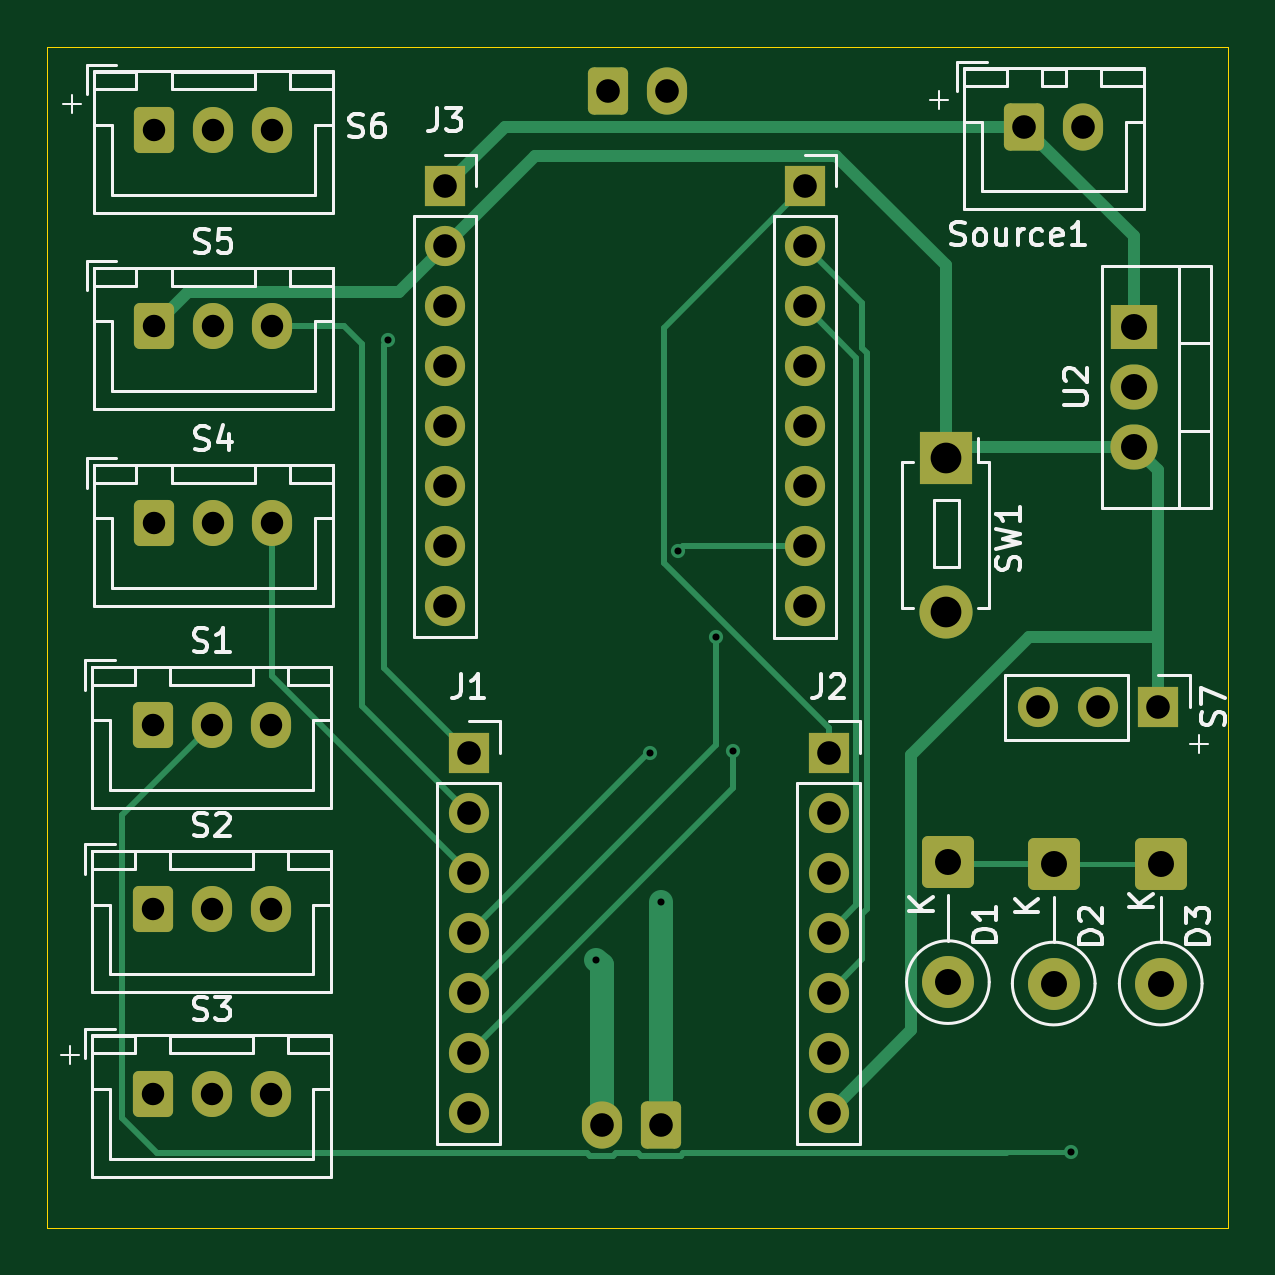
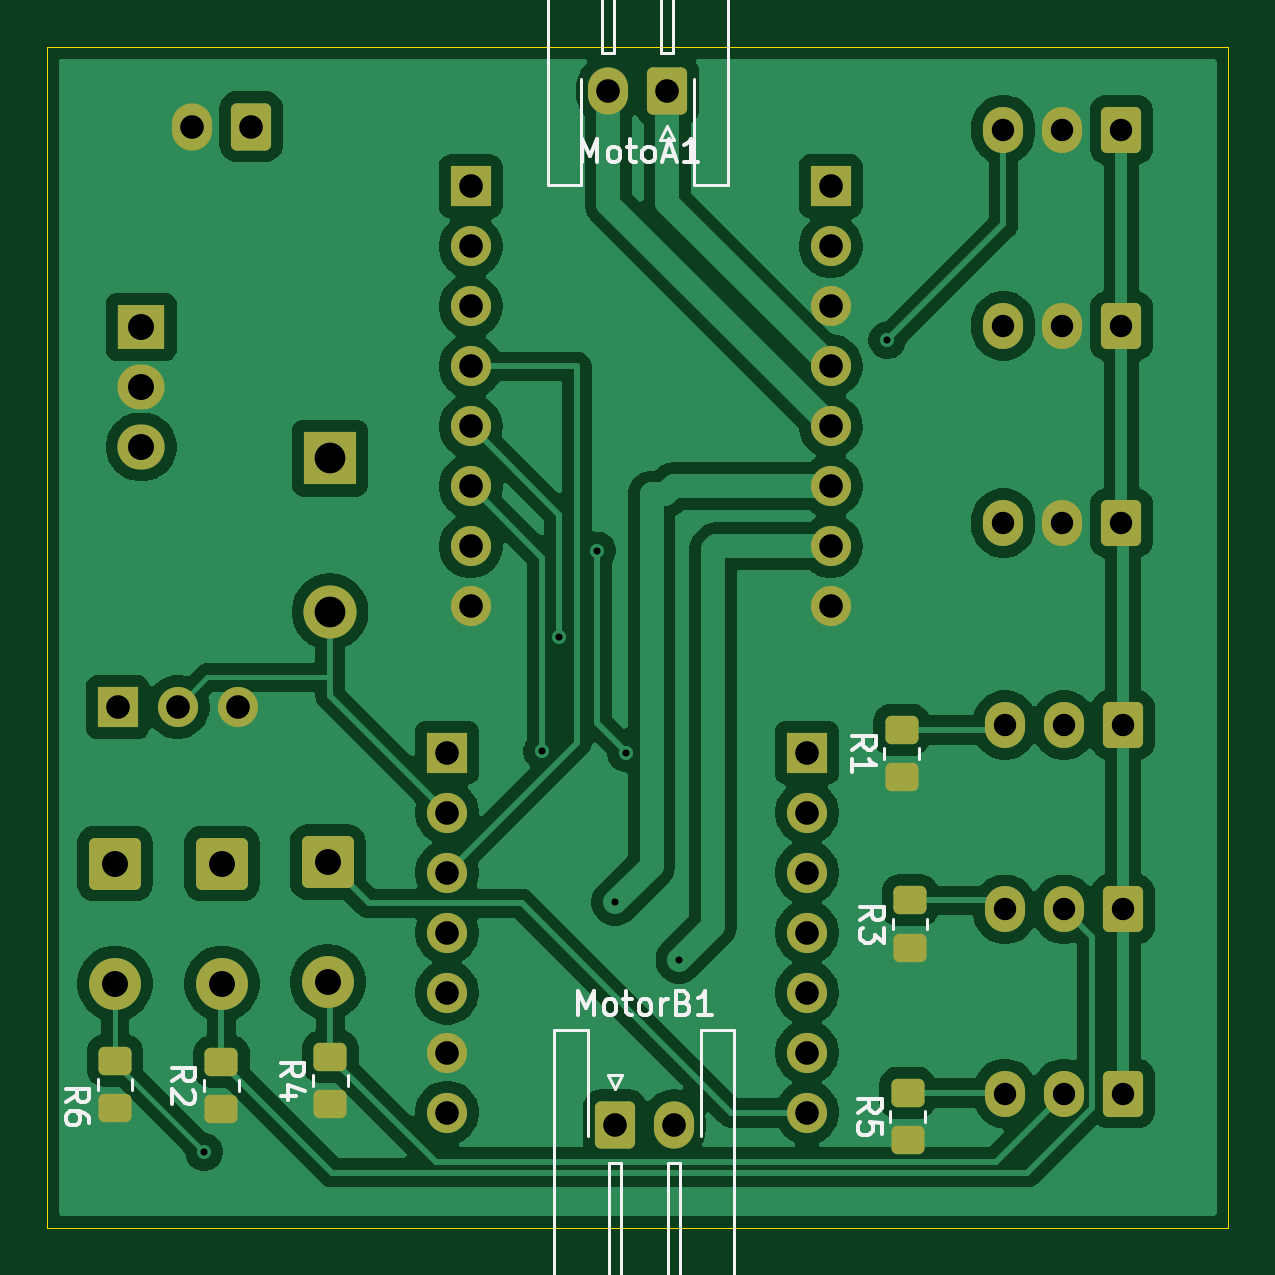
Circuit board: 11 layer files. Board 50.0 x 50.0 mm.
- bottom_copper: sumo_bueno-B_Cu.gbr (102354 bytes)
- bottom_mask: sumo_bueno-B_Mask.gbr (4405 bytes)
- paste: sumo_bueno-B_Paste.gbr (1515 bytes)
- bottom_silk: sumo_bueno-B_Silkscreen.gbr (15883 bytes)
- outline: sumo_bueno-Edge_Cuts.gbr (610 bytes)
- top_copper: sumo_bueno-F_Cu.gbr (10867 bytes)
- top_mask: sumo_bueno-F_Mask.gbr (3883 bytes)
- paste: sumo_bueno-F_Paste.gbr (453 bytes)
- top_silk: sumo_bueno-F_Silkscreen.gbr (34477 bytes)
- drill: sumo_bueno-NPTH.drl (269 bytes)
- drill: sumo_bueno-PTH.drl (1688 bytes)

=== bottom_copper: sumo_bueno-B_Cu.gbr (102354 bytes, source omitted) ===
=== bottom_mask: sumo_bueno-B_Mask.gbr ===
%TF.GenerationSoftware,KiCad,Pcbnew,9.0.4*%
%TF.CreationDate,2025-09-18T17:41:51-06:00*%
%TF.ProjectId,sumo_bueno,73756d6f-5f62-4756-956e-6f2e6b696361,rev?*%
%TF.SameCoordinates,Original*%
%TF.FileFunction,Soldermask,Bot*%
%TF.FilePolarity,Negative*%
%FSLAX46Y46*%
G04 Gerber Fmt 4.6, Leading zero omitted, Abs format (unit mm)*
G04 Created by KiCad (PCBNEW 9.0.4) date 2025-09-18 17:41:51*
%MOMM*%
%LPD*%
G01*
G04 APERTURE LIST*
G04 Aperture macros list*
%AMRoundRect*
0 Rectangle with rounded corners*
0 $1 Rounding radius*
0 $2 $3 $4 $5 $6 $7 $8 $9 X,Y pos of 4 corners*
0 Add a 4 corners polygon primitive as box body*
4,1,4,$2,$3,$4,$5,$6,$7,$8,$9,$2,$3,0*
0 Add four circle primitives for the rounded corners*
1,1,$1+$1,$2,$3*
1,1,$1+$1,$4,$5*
1,1,$1+$1,$6,$7*
1,1,$1+$1,$8,$9*
0 Add four rect primitives between the rounded corners*
20,1,$1+$1,$2,$3,$4,$5,0*
20,1,$1+$1,$4,$5,$6,$7,0*
20,1,$1+$1,$6,$7,$8,$9,0*
20,1,$1+$1,$8,$9,$2,$3,0*%
G04 Aperture macros list end*
%ADD10R,1.700000X1.700000*%
%ADD11C,1.700000*%
%ADD12RoundRect,0.249999X-0.850001X0.850001X-0.850001X-0.850001X0.850001X-0.850001X0.850001X0.850001X0*%
%ADD13C,2.200000*%
%ADD14RoundRect,0.250000X-0.600000X-0.725000X0.600000X-0.725000X0.600000X0.725000X-0.600000X0.725000X0*%
%ADD15O,1.700000X1.950000*%
%ADD16RoundRect,0.250000X-0.600000X-0.750000X0.600000X-0.750000X0.600000X0.750000X-0.600000X0.750000X0*%
%ADD17O,1.700000X2.000000*%
%ADD18R,2.250000X2.250000*%
%ADD19C,2.250000*%
%ADD20R,2.000000X1.905000*%
%ADD21O,2.000000X1.905000*%
%ADD22RoundRect,0.250000X0.450000X-0.350000X0.450000X0.350000X-0.450000X0.350000X-0.450000X-0.350000X0*%
%ADD23RoundRect,0.250000X0.600000X0.750000X-0.600000X0.750000X-0.600000X-0.750000X0.600000X-0.750000X0*%
G04 APERTURE END LIST*
D10*
%TO.C,S7*%
X237460000Y-84800000D03*
D11*
X234920000Y-84800000D03*
X232380000Y-84800000D03*
%TD*%
D12*
%TO.C,D3*%
X237580000Y-91420000D03*
D13*
X237580000Y-96500000D03*
%TD*%
D14*
%TO.C,S4*%
X194970000Y-77010000D03*
D15*
X197470000Y-77010000D03*
X199970000Y-77010000D03*
%TD*%
D16*
%TO.C,Source1*%
X231810000Y-60220000D03*
D17*
X234310000Y-60220000D03*
%TD*%
D14*
%TO.C,S1*%
X194900000Y-85560000D03*
D15*
X197400000Y-85560000D03*
X199900000Y-85560000D03*
%TD*%
D10*
%TO.C,J3*%
X207280000Y-62740000D03*
D11*
X207280000Y-65280000D03*
X207280000Y-67820000D03*
X207280000Y-70360000D03*
X207280000Y-72900000D03*
X207280000Y-75440000D03*
X207280000Y-77980000D03*
X207280000Y-80520000D03*
%TD*%
D14*
%TO.C,S3*%
X194900000Y-101160000D03*
D15*
X197400000Y-101160000D03*
X199900000Y-101160000D03*
%TD*%
D10*
%TO.C,J4*%
X222520000Y-62750000D03*
D11*
X222520000Y-65290000D03*
X222520000Y-67830000D03*
X222520000Y-70370000D03*
X222520000Y-72910000D03*
X222520000Y-75450000D03*
X222520000Y-77990000D03*
X222520000Y-80530000D03*
%TD*%
D18*
%TO.C,SW1*%
X228470000Y-74260000D03*
D19*
X228470000Y-80760000D03*
%TD*%
D20*
%TO.C,U2*%
X236460000Y-68700000D03*
D21*
X236460000Y-71240000D03*
X236460000Y-73780000D03*
%TD*%
D12*
%TO.C,D1*%
X228570000Y-91360000D03*
D13*
X228570000Y-96440000D03*
%TD*%
D10*
%TO.C,J2*%
X223520000Y-86730000D03*
D11*
X223520000Y-89270000D03*
X223520000Y-91810000D03*
X223520000Y-94350000D03*
X223520000Y-96890000D03*
X223520000Y-99430000D03*
X223520000Y-101970000D03*
%TD*%
D14*
%TO.C,S6*%
X194970000Y-60350000D03*
D15*
X197470000Y-60350000D03*
X199970000Y-60350000D03*
%TD*%
D14*
%TO.C,S2*%
X194900000Y-93360000D03*
D15*
X197400000Y-93360000D03*
X199900000Y-93360000D03*
%TD*%
D12*
%TO.C,D2*%
X233050000Y-91420000D03*
D13*
X233050000Y-96500000D03*
%TD*%
D10*
%TO.C,J1*%
X208280000Y-86730000D03*
D11*
X208280000Y-89270000D03*
X208280000Y-91810000D03*
X208280000Y-94350000D03*
X208280000Y-96890000D03*
X208280000Y-99430000D03*
X208280000Y-101970000D03*
%TD*%
D14*
%TO.C,S5*%
X194970000Y-68660000D03*
D15*
X197470000Y-68660000D03*
X199970000Y-68660000D03*
%TD*%
D16*
%TO.C,MotoA1*%
X214190000Y-58700000D03*
D17*
X216690000Y-58700000D03*
%TD*%
D22*
%TO.C,R4*%
X228460000Y-101590000D03*
X228460000Y-99590000D03*
%TD*%
%TO.C,R5*%
X204020000Y-103130000D03*
X204020000Y-101130000D03*
%TD*%
%TO.C,R1*%
X204270000Y-87760000D03*
X204270000Y-85760000D03*
%TD*%
%TO.C,R6*%
X237570000Y-101760000D03*
X237570000Y-99760000D03*
%TD*%
%TO.C,R3*%
X203920000Y-94980000D03*
X203920000Y-92980000D03*
%TD*%
D23*
%TO.C,MotorB1*%
X216410000Y-102480000D03*
D17*
X213910000Y-102480000D03*
%TD*%
D22*
%TO.C,R2*%
X233070000Y-101810000D03*
X233070000Y-99810000D03*
%TD*%
M02*

=== paste: sumo_bueno-B_Paste.gbr (1515 bytes, source withheld) ===
=== bottom_silk: sumo_bueno-B_Silkscreen.gbr (15883 bytes, source omitted) ===
=== outline: sumo_bueno-Edge_Cuts.gbr ===
%TF.GenerationSoftware,KiCad,Pcbnew,9.0.4*%
%TF.CreationDate,2025-09-18T17:41:51-06:00*%
%TF.ProjectId,sumo_bueno,73756d6f-5f62-4756-956e-6f2e6b696361,rev?*%
%TF.SameCoordinates,Original*%
%TF.FileFunction,Profile,NP*%
%FSLAX46Y46*%
G04 Gerber Fmt 4.6, Leading zero omitted, Abs format (unit mm)*
G04 Created by KiCad (PCBNEW 9.0.4) date 2025-09-18 17:41:51*
%MOMM*%
%LPD*%
G01*
G04 APERTURE LIST*
%TA.AperFunction,Profile*%
%ADD10C,0.050000*%
%TD*%
G04 APERTURE END LIST*
D10*
X190440000Y-56850000D02*
X240440000Y-56850000D01*
X240440000Y-106850000D01*
X190440000Y-106850000D01*
X190440000Y-56850000D01*
M02*

=== top_copper: sumo_bueno-F_Cu.gbr (10867 bytes, source omitted) ===
=== top_mask: sumo_bueno-F_Mask.gbr ===
%TF.GenerationSoftware,KiCad,Pcbnew,9.0.4*%
%TF.CreationDate,2025-09-18T17:41:51-06:00*%
%TF.ProjectId,sumo_bueno,73756d6f-5f62-4756-956e-6f2e6b696361,rev?*%
%TF.SameCoordinates,Original*%
%TF.FileFunction,Soldermask,Top*%
%TF.FilePolarity,Negative*%
%FSLAX46Y46*%
G04 Gerber Fmt 4.6, Leading zero omitted, Abs format (unit mm)*
G04 Created by KiCad (PCBNEW 9.0.4) date 2025-09-18 17:41:51*
%MOMM*%
%LPD*%
G01*
G04 APERTURE LIST*
G04 Aperture macros list*
%AMRoundRect*
0 Rectangle with rounded corners*
0 $1 Rounding radius*
0 $2 $3 $4 $5 $6 $7 $8 $9 X,Y pos of 4 corners*
0 Add a 4 corners polygon primitive as box body*
4,1,4,$2,$3,$4,$5,$6,$7,$8,$9,$2,$3,0*
0 Add four circle primitives for the rounded corners*
1,1,$1+$1,$2,$3*
1,1,$1+$1,$4,$5*
1,1,$1+$1,$6,$7*
1,1,$1+$1,$8,$9*
0 Add four rect primitives between the rounded corners*
20,1,$1+$1,$2,$3,$4,$5,0*
20,1,$1+$1,$4,$5,$6,$7,0*
20,1,$1+$1,$6,$7,$8,$9,0*
20,1,$1+$1,$8,$9,$2,$3,0*%
G04 Aperture macros list end*
%ADD10R,1.700000X1.700000*%
%ADD11C,1.700000*%
%ADD12RoundRect,0.249999X-0.850001X0.850001X-0.850001X-0.850001X0.850001X-0.850001X0.850001X0.850001X0*%
%ADD13C,2.200000*%
%ADD14RoundRect,0.250000X-0.600000X-0.725000X0.600000X-0.725000X0.600000X0.725000X-0.600000X0.725000X0*%
%ADD15O,1.700000X1.950000*%
%ADD16RoundRect,0.250000X-0.600000X-0.750000X0.600000X-0.750000X0.600000X0.750000X-0.600000X0.750000X0*%
%ADD17O,1.700000X2.000000*%
%ADD18R,2.250000X2.250000*%
%ADD19C,2.250000*%
%ADD20R,2.000000X1.905000*%
%ADD21O,2.000000X1.905000*%
%ADD22RoundRect,0.250000X0.600000X0.750000X-0.600000X0.750000X-0.600000X-0.750000X0.600000X-0.750000X0*%
G04 APERTURE END LIST*
D10*
%TO.C,S7*%
X237460000Y-84800000D03*
D11*
X234920000Y-84800000D03*
X232380000Y-84800000D03*
%TD*%
D12*
%TO.C,D3*%
X237580000Y-91420000D03*
D13*
X237580000Y-96500000D03*
%TD*%
D14*
%TO.C,S4*%
X194970000Y-77010000D03*
D15*
X197470000Y-77010000D03*
X199970000Y-77010000D03*
%TD*%
D16*
%TO.C,Source1*%
X231810000Y-60220000D03*
D17*
X234310000Y-60220000D03*
%TD*%
D14*
%TO.C,S1*%
X194900000Y-85560000D03*
D15*
X197400000Y-85560000D03*
X199900000Y-85560000D03*
%TD*%
D10*
%TO.C,J3*%
X207280000Y-62740000D03*
D11*
X207280000Y-65280000D03*
X207280000Y-67820000D03*
X207280000Y-70360000D03*
X207280000Y-72900000D03*
X207280000Y-75440000D03*
X207280000Y-77980000D03*
X207280000Y-80520000D03*
%TD*%
D14*
%TO.C,S3*%
X194900000Y-101160000D03*
D15*
X197400000Y-101160000D03*
X199900000Y-101160000D03*
%TD*%
D10*
%TO.C,J4*%
X222520000Y-62750000D03*
D11*
X222520000Y-65290000D03*
X222520000Y-67830000D03*
X222520000Y-70370000D03*
X222520000Y-72910000D03*
X222520000Y-75450000D03*
X222520000Y-77990000D03*
X222520000Y-80530000D03*
%TD*%
D18*
%TO.C,SW1*%
X228470000Y-74260000D03*
D19*
X228470000Y-80760000D03*
%TD*%
D20*
%TO.C,U2*%
X236460000Y-68700000D03*
D21*
X236460000Y-71240000D03*
X236460000Y-73780000D03*
%TD*%
D12*
%TO.C,D1*%
X228570000Y-91360000D03*
D13*
X228570000Y-96440000D03*
%TD*%
D10*
%TO.C,J2*%
X223520000Y-86730000D03*
D11*
X223520000Y-89270000D03*
X223520000Y-91810000D03*
X223520000Y-94350000D03*
X223520000Y-96890000D03*
X223520000Y-99430000D03*
X223520000Y-101970000D03*
%TD*%
D14*
%TO.C,S6*%
X194970000Y-60350000D03*
D15*
X197470000Y-60350000D03*
X199970000Y-60350000D03*
%TD*%
D14*
%TO.C,S2*%
X194900000Y-93360000D03*
D15*
X197400000Y-93360000D03*
X199900000Y-93360000D03*
%TD*%
D12*
%TO.C,D2*%
X233050000Y-91420000D03*
D13*
X233050000Y-96500000D03*
%TD*%
D10*
%TO.C,J1*%
X208280000Y-86730000D03*
D11*
X208280000Y-89270000D03*
X208280000Y-91810000D03*
X208280000Y-94350000D03*
X208280000Y-96890000D03*
X208280000Y-99430000D03*
X208280000Y-101970000D03*
%TD*%
D14*
%TO.C,S5*%
X194970000Y-68660000D03*
D15*
X197470000Y-68660000D03*
X199970000Y-68660000D03*
%TD*%
D16*
%TO.C,MotoA1*%
X214190000Y-58700000D03*
D17*
X216690000Y-58700000D03*
%TD*%
D22*
%TO.C,MotorB1*%
X216410000Y-102480000D03*
D17*
X213910000Y-102480000D03*
%TD*%
M02*

=== paste: sumo_bueno-F_Paste.gbr ===
%TF.GenerationSoftware,KiCad,Pcbnew,9.0.4*%
%TF.CreationDate,2025-09-18T17:41:51-06:00*%
%TF.ProjectId,sumo_bueno,73756d6f-5f62-4756-956e-6f2e6b696361,rev?*%
%TF.SameCoordinates,Original*%
%TF.FileFunction,Paste,Top*%
%TF.FilePolarity,Positive*%
%FSLAX46Y46*%
G04 Gerber Fmt 4.6, Leading zero omitted, Abs format (unit mm)*
G04 Created by KiCad (PCBNEW 9.0.4) date 2025-09-18 17:41:51*
%MOMM*%
%LPD*%
G01*
G04 APERTURE LIST*
G04 APERTURE END LIST*
M02*

=== top_silk: sumo_bueno-F_Silkscreen.gbr (34477 bytes, source omitted) ===
=== drill: sumo_bueno-NPTH.drl ===
M48
; DRILL file {KiCad 9.0.4} date 2025-09-18T17:41:55-0600
; FORMAT={-:-/ absolute / metric / decimal}
; #@! TF.CreationDate,2025-09-18T17:41:55-06:00
; #@! TF.GenerationSoftware,Kicad,Pcbnew,9.0.4
; #@! TF.FileFunction,NonPlated,1,2,NPTH
FMAT,2
METRIC
%
G90
G05
M30

=== drill: sumo_bueno-PTH.drl ===
M48
; DRILL file {KiCad 9.0.4} date 2025-09-18T17:41:55-0600
; FORMAT={-:-/ absolute / metric / decimal}
; #@! TF.CreationDate,2025-09-18T17:41:55-06:00
; #@! TF.GenerationSoftware,Kicad,Pcbnew,9.0.4
; #@! TF.FileFunction,Plated,1,2,PTH
FMAT,2
METRIC
; #@! TA.AperFunction,Plated,PTH,ViaDrill
T1C0.300
; #@! TA.AperFunction,Plated,PTH,ComponentDrill
T2C0.950
; #@! TA.AperFunction,Plated,PTH,ComponentDrill
T3C1.000
; #@! TA.AperFunction,Plated,PTH,ComponentDrill
T4C1.100
; #@! TA.AperFunction,Plated,PTH,ComponentDrill
T5C1.300
%
G90
G05
T1
X204.88Y-69.27
X213.69Y-95.51
X215.94Y-86.75
X216.41Y-93.06
X217.16Y-78.17
X218.77Y-81.82
X219.49Y-86.67
X233.8Y-103.63
T2
X194.9Y-85.56
X194.9Y-93.36
X194.9Y-101.16
X194.97Y-60.35
X194.97Y-68.66
X194.97Y-77.01
X197.4Y-85.56
X197.4Y-93.36
X197.4Y-101.16
X197.47Y-60.35
X197.47Y-68.66
X197.47Y-77.01
X199.9Y-85.56
X199.9Y-93.36
X199.9Y-101.16
X199.97Y-60.35
X199.97Y-68.66
X199.97Y-77.01
T3
X207.28Y-62.74
X207.28Y-65.28
X207.28Y-67.82
X207.28Y-70.36
X207.28Y-72.9
X207.28Y-75.44
X207.28Y-77.98
X207.28Y-80.52
X208.28Y-86.73
X208.28Y-89.27
X208.28Y-91.81
X208.28Y-94.35
X208.28Y-96.89
X208.28Y-99.43
X208.28Y-101.97
X213.91Y-102.48
X214.19Y-58.7
X216.41Y-102.48
X216.69Y-58.7
X222.52Y-62.75
X222.52Y-65.29
X222.52Y-67.83
X222.52Y-70.37
X222.52Y-72.91
X222.52Y-75.45
X222.52Y-77.99
X222.52Y-80.53
X223.52Y-86.73
X223.52Y-89.27
X223.52Y-91.81
X223.52Y-94.35
X223.52Y-96.89
X223.52Y-99.43
X223.52Y-101.97
X231.81Y-60.22
X232.38Y-84.8
X234.31Y-60.22
X234.92Y-84.8
X237.46Y-84.8
T4
X228.57Y-91.36
X228.57Y-96.44
X233.05Y-91.42
X233.05Y-96.5
X236.46Y-68.7
X236.46Y-71.24
X236.46Y-73.78
X237.58Y-91.42
X237.58Y-96.5
T5
X228.47Y-74.26
X228.47Y-80.76
M30

